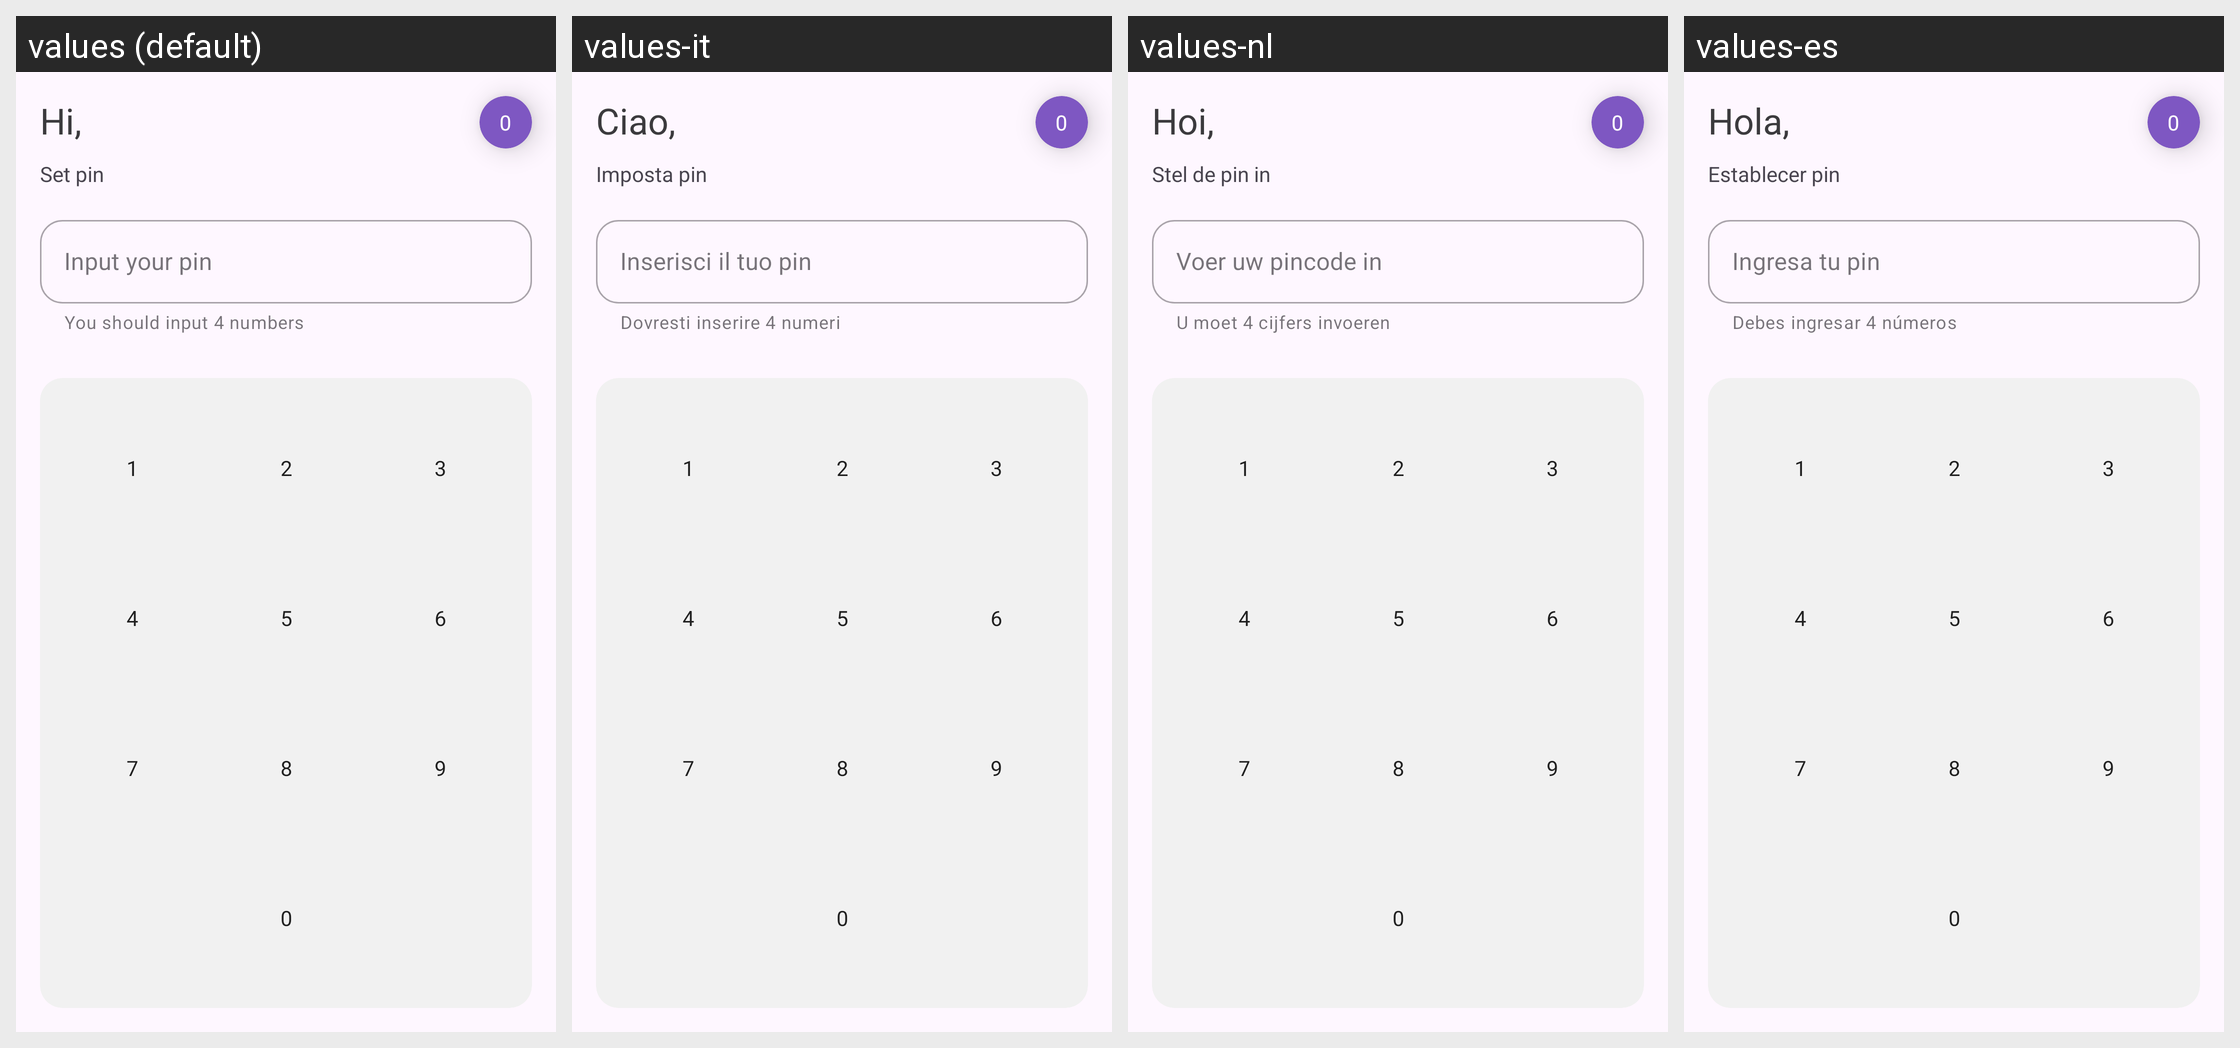

This grid shows one Android layout under several languages. Give, for every string resource on the screen, its name, the default text and each shown locale's text.
Android screen res/layout/activity_set_pin.xml rendered under 4 locales, left to right: values (default), values-it, values-nl, values-es. Device: Nexus 5 (rendered at 1080×1920; each locale shown at half size, 540×960, under a caption strip naming it); theme Theme.QP.
Other locales in the repository, not shown: values-de, values-fr, values-hi, values-ja, values-ko, values-ru, values-zh-rCN, values-zn.
Strings drawn on this screen, with the default value and each locale's value (text and hints the layout hard-codes, and strings that could not be matched under every locale, appear in the picture but are not listed):

hi_username
  values: Hi,
  values-it: Ciao,
  values-nl: Hoi,
  values-es: Hola,

_0
  values: 0
  values-it: 0  [not translated; the default value is used]
  values-nl: 0  [not translated; the default value is used]
  values-es: 0  [not translated; the default value is used]

set_pin_helper
  values: You should input 4 numbers
  values-it: Dovresti inserire 4 numeri
  values-nl: U moet 4 cijfers invoeren
  values-es: Debes ingresar 4 números

input_your_pin
  values: Input your pin 
  values-it: Inserisci il tuo pin
  values-nl: Voer uw pincode in
  values-es: Ingresa tu pin 

set_pin
  values: Set pin
  values-it: Imposta pin
  values-nl: Stel de pin in
  values-es: Establecer pin

_1
  values: 1
  values-it: 1  [not translated; the default value is used]
  values-nl: 1  [not translated; the default value is used]
  values-es: 1  [not translated; the default value is used]

_2
  values: 2
  values-it: 2  [not translated; the default value is used]
  values-nl: 2  [not translated; the default value is used]
  values-es: 2  [not translated; the default value is used]

_3
  values: 3
  values-it: 3  [not translated; the default value is used]
  values-nl: 3  [not translated; the default value is used]
  values-es: 3  [not translated; the default value is used]

_4
  values: 4
  values-it: 4  [not translated; the default value is used]
  values-nl: 4  [not translated; the default value is used]
  values-es: 4  [not translated; the default value is used]

_5
  values: 5
  values-it: 5  [not translated; the default value is used]
  values-nl: 5  [not translated; the default value is used]
  values-es: 5  [not translated; the default value is used]

_6
  values: 6
  values-it: 6  [not translated; the default value is used]
  values-nl: 6  [not translated; the default value is used]
  values-es: 6  [not translated; the default value is used]

_7
  values: 7
  values-it: 7  [not translated; the default value is used]
  values-nl: 7  [not translated; the default value is used]
  values-es: 7  [not translated; the default value is used]

_8
  values: 8
  values-it: 8  [not translated; the default value is used]
  values-nl: 8  [not translated; the default value is used]
  values-es: 8  [not translated; the default value is used]

_9
  values: 9
  values-it: 9  [not translated; the default value is used]
  values-nl: 9  [not translated; the default value is used]
  values-es: 9  [not translated; the default value is used]
